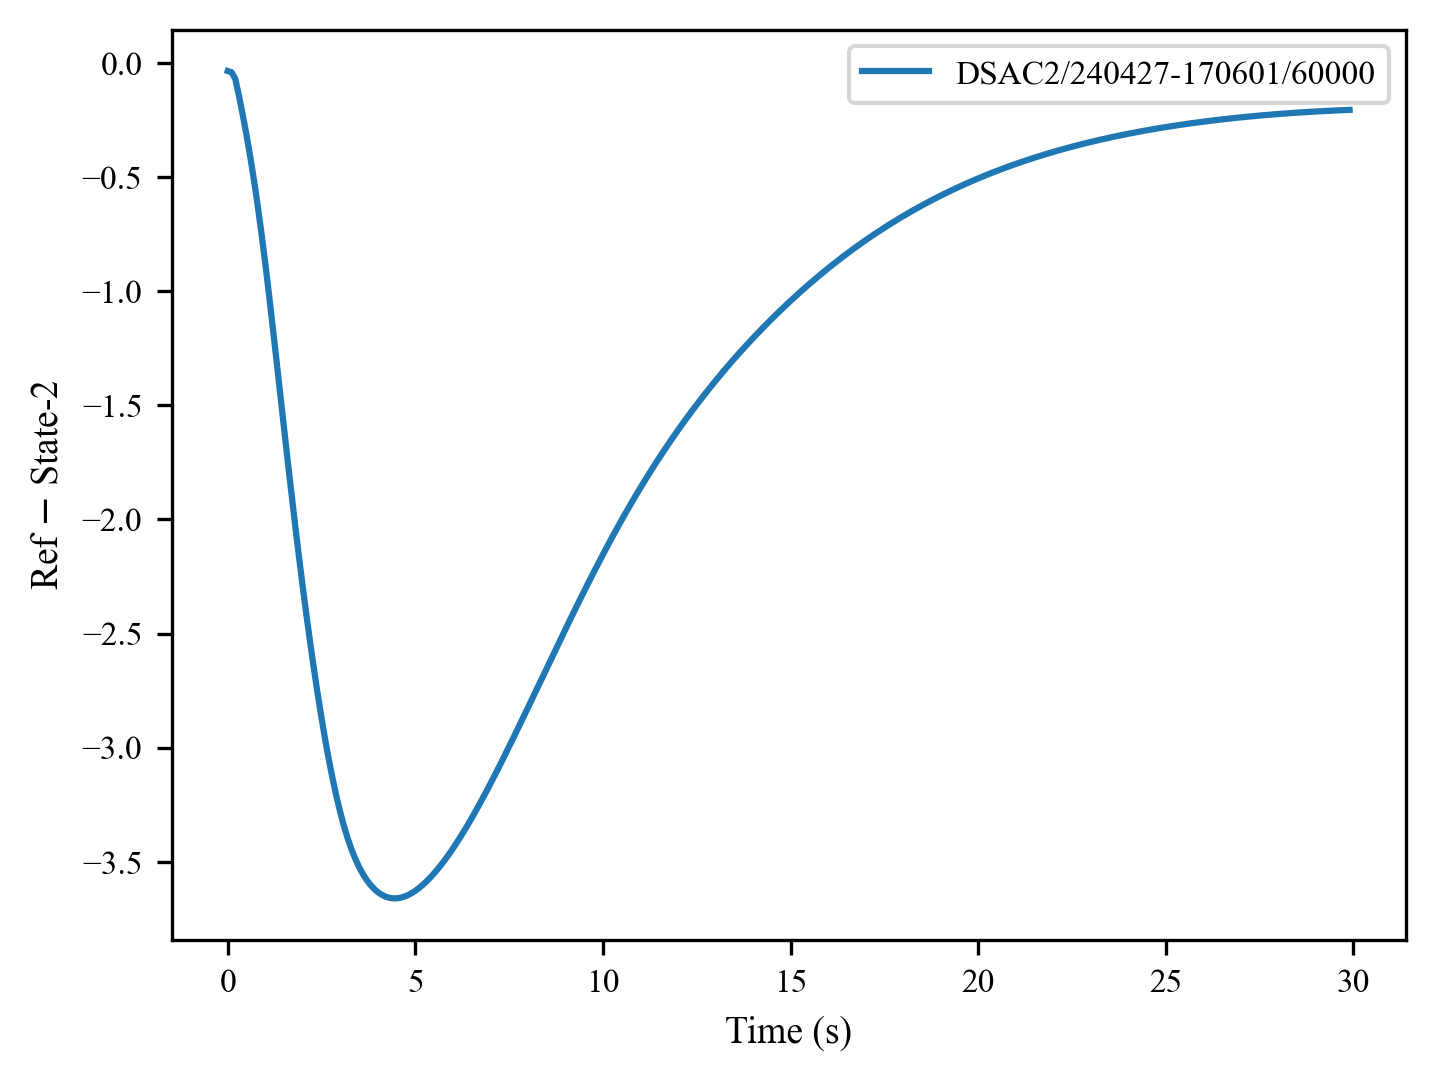

The file beside this chart, header and first rows:
, 0, 1, 2, 3, 4, 5, 6, 7, 8, 9, 10, 11, 12, 13, 14, 15, 16, 17, 18, 19, 20, 21, 22
0, -0.03455, -0.03989, -0.0691, -0.1448, -0.2281, -0.3165, -0.4119, -0.5154, -0.6277, -0.7492, -0.8792, -1.017, -1.16, -1.306, -1.454, -1.602, -1.748, -1.892, -2.032, -2.167, -2.298, -2.424, -2.544
